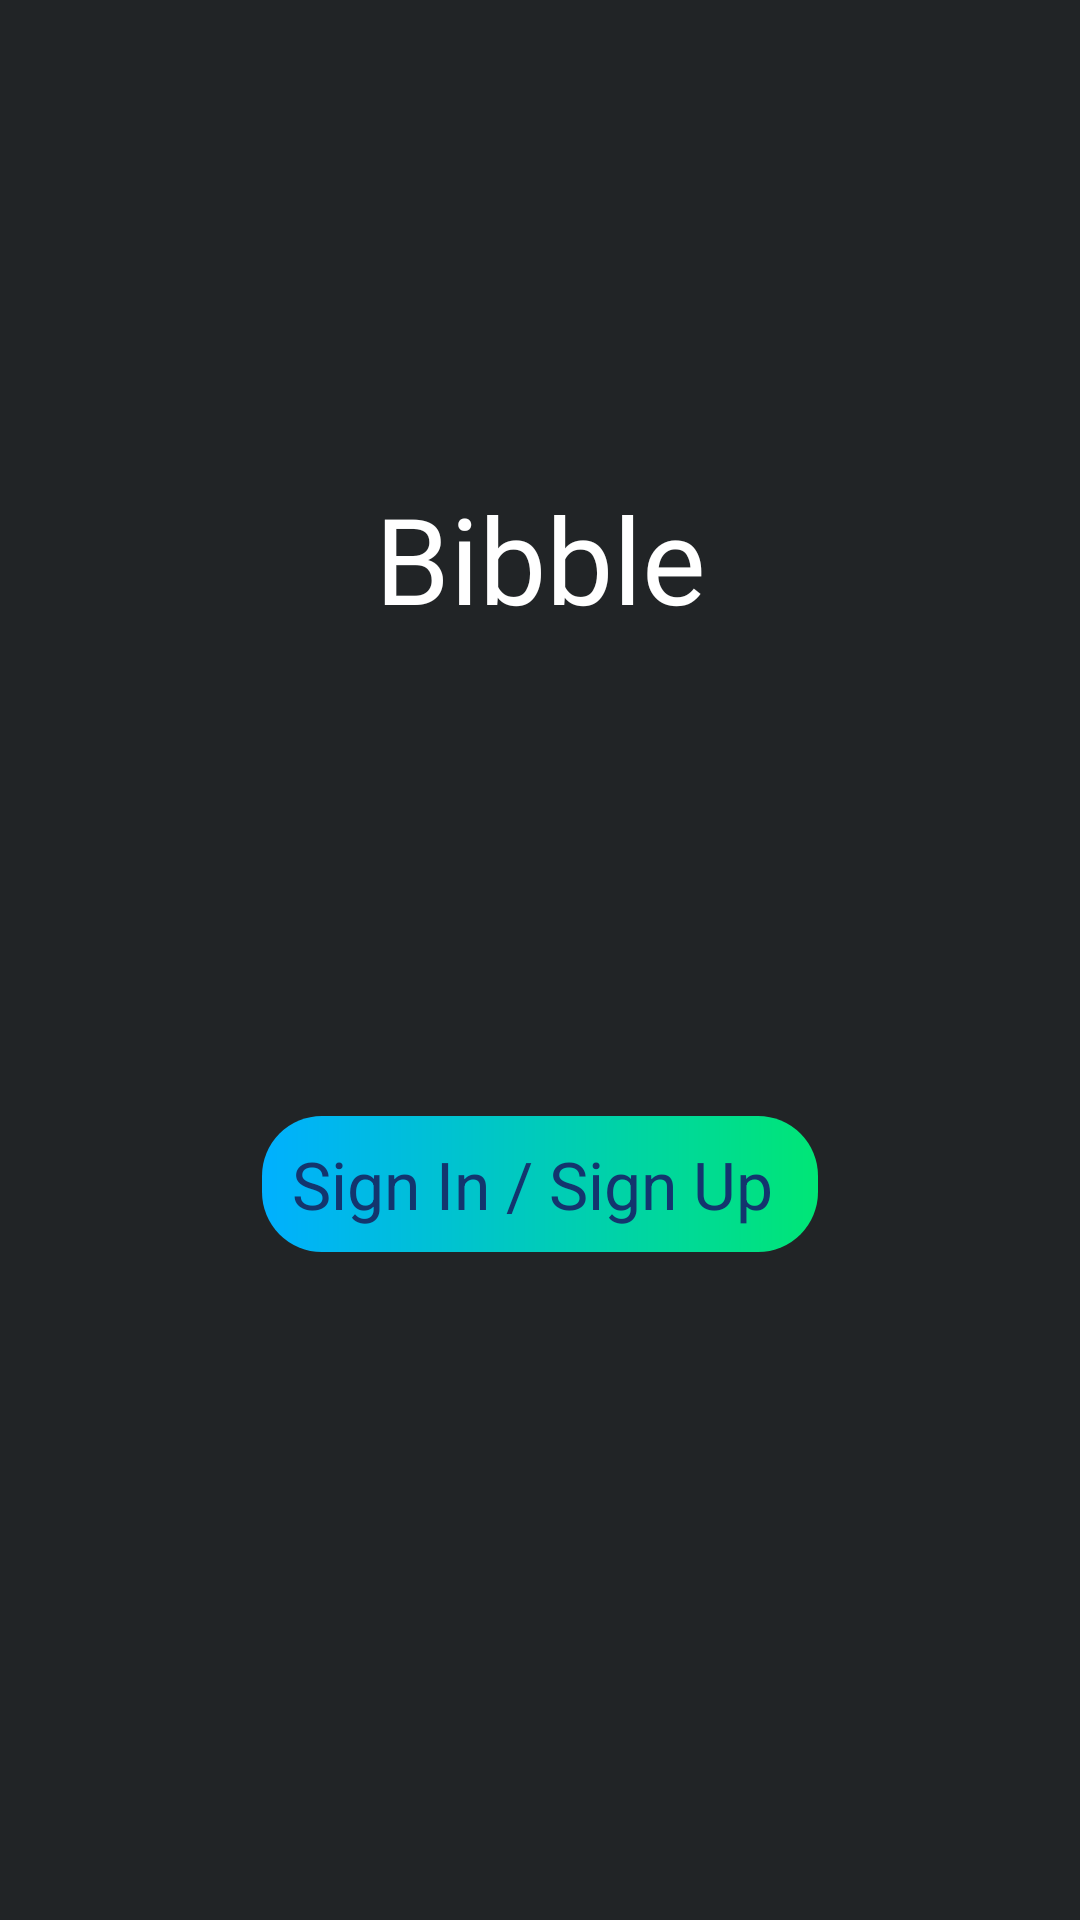

This screen was rendered from an Android layout file. Write that file and the resources it references.
<!-- AndroidManifest.xml: application theme Theme.Cling -->
<!-- res/layout/activity_sign_in.xml -->
<?xml version="1.0" encoding="utf-8"?>
<androidx.constraintlayout.widget.ConstraintLayout xmlns:android="http://schemas.android.com/apk/res/android"
    xmlns:app="http://schemas.android.com/apk/res-auto"
    xmlns:tools="http://schemas.android.com/tools"
    android:layout_width="match_parent"
    android:layout_height="match_parent"
    tools:context=".activities.SignInActivity"
    android:background="#212426">

    <TextView
        android:id="@+id/appName"
        android:text="@string/bibble"
        android:textSize="40sp"
        android:padding="10dp"
        android:textColor="@color/white"
        android:fontFamily="@font/pacifico_regular"
        android:layout_width="wrap_content"
        android:layout_height="wrap_content"
        app:layout_constraintStart_toStartOf="parent"
        app:layout_constraintEnd_toEndOf="parent"
        app:layout_constraintTop_toTopOf="parent"
        app:layout_constraintBottom_toTopOf="@id/signIn"/>

    <TextView
        android:id="@+id/signIn"
        android:textSize="22sp"
        android:drawablePadding="2dp"
        android:text="Sign In / Sign Up"
        android:padding="8dp"
        android:paddingEnd="15dp"
        android:paddingStart="10dp"
        android:gravity="center"
        android:background="@drawable/sign_in_bg"
        android:textColor="#13356E"
        app:layout_constraintTop_toTopOf="@id/appName"
        app:layout_constraintStart_toStartOf="parent"
        app:layout_constraintEnd_toEndOf="parent"
        app:layout_constraintBottom_toBottomOf="parent"
        android:layout_width="wrap_content"
        android:layout_height="wrap_content"
        app:drawableStartCompat="@drawable/google" />

    <ProgressBar
        android:id="@+id/progressBar"
        android:visibility="gone"
        app:layout_constraintTop_toTopOf="parent"
        app:layout_constraintStart_toStartOf="parent"
        app:layout_constraintEnd_toEndOf="parent"
        app:layout_constraintBottom_toBottomOf="parent"
        android:indeterminateTint="#2979FF"
        android:layout_width="wrap_content"
        android:layout_height="wrap_content"/>

</androidx.constraintlayout.widget.ConstraintLayout>
<!-- resources referenced by this layout -->
<resources>
  <!-- drawable sign_in_bg (drawable) -->
  <?xml version="1.0" encoding="utf-8"?>
  <shape xmlns:android="http://schemas.android.com/apk/res/android"
      android:shape="rectangle">
  
      <gradient
          android:startColor="#00B0FF"
          android:endColor="#00E676"/>
  
      <corners
          android:radius="20dp"/>
  </shape>
  <string name="bibble">Bibble</string>
  <style name="Theme.Cling" parent="Theme.MaterialComponents.NoActionBar">
          
          <item name="colorPrimary">@color/light_blue_900</item>
          <item name="colorPrimaryVariant">@color/light_blue_600</item>
          <item name="colorOnPrimary">@color/white</item>
          
          <item name="colorSecondary">@color/teal_200</item>
          <item name="colorSecondaryVariant">@color/teal_700</item>
          <item name="colorOnSecondary">@color/black</item>
          
          <item name="android:statusBarColor">@android:color/transparent</item>
  
          
  
          <item name="android:popupMenuStyle">@style/popupBgStyle</item>
          <item name="floatingActionButtonStyle">@style/FloatingActionButtonStyle</item>
  
      </style>
  <style name="popupBgStyle" parent="Widget.MaterialComponents.PopupMenu">
          <item name="android:popupBackground">@drawable/popup_bg</item>
      </style>
  <style name="FloatingActionButtonStyle" parent="Widget.Design.FloatingActionButton">
          <item name="shapeAppearanceOverlay">@style/FabStyle1</item>
      </style>
  <!-- drawable popup_bg (drawable) -->
  <?xml version="1.0" encoding="utf-8"?>
  <shape xmlns:android="http://schemas.android.com/apk/res/android">
  
      <solid
          android:color="@color/light_blue_900"/>
  
      <corners
          android:radius="90dp"/>
  
      <padding
          android:bottom="5dp"
          android:top="5dp"/>
  
  </shape>
  <style name="FabStyle1" parent="ShapeAppearance.MaterialComponents.SmallComponent">
          <item name="cornerSize">25%</item>
      </style>
  <!-- not gathered from this repository: default colours our renderer supplied (Android Studio template values) -->
  <color name="teal_200">#FF03DAC5</color>
  <color name="teal_700">#FF018786</color>
  <color name="black">#FF000000</color>
  <color name="white">#FFFFFFFF</color>
</resources>
